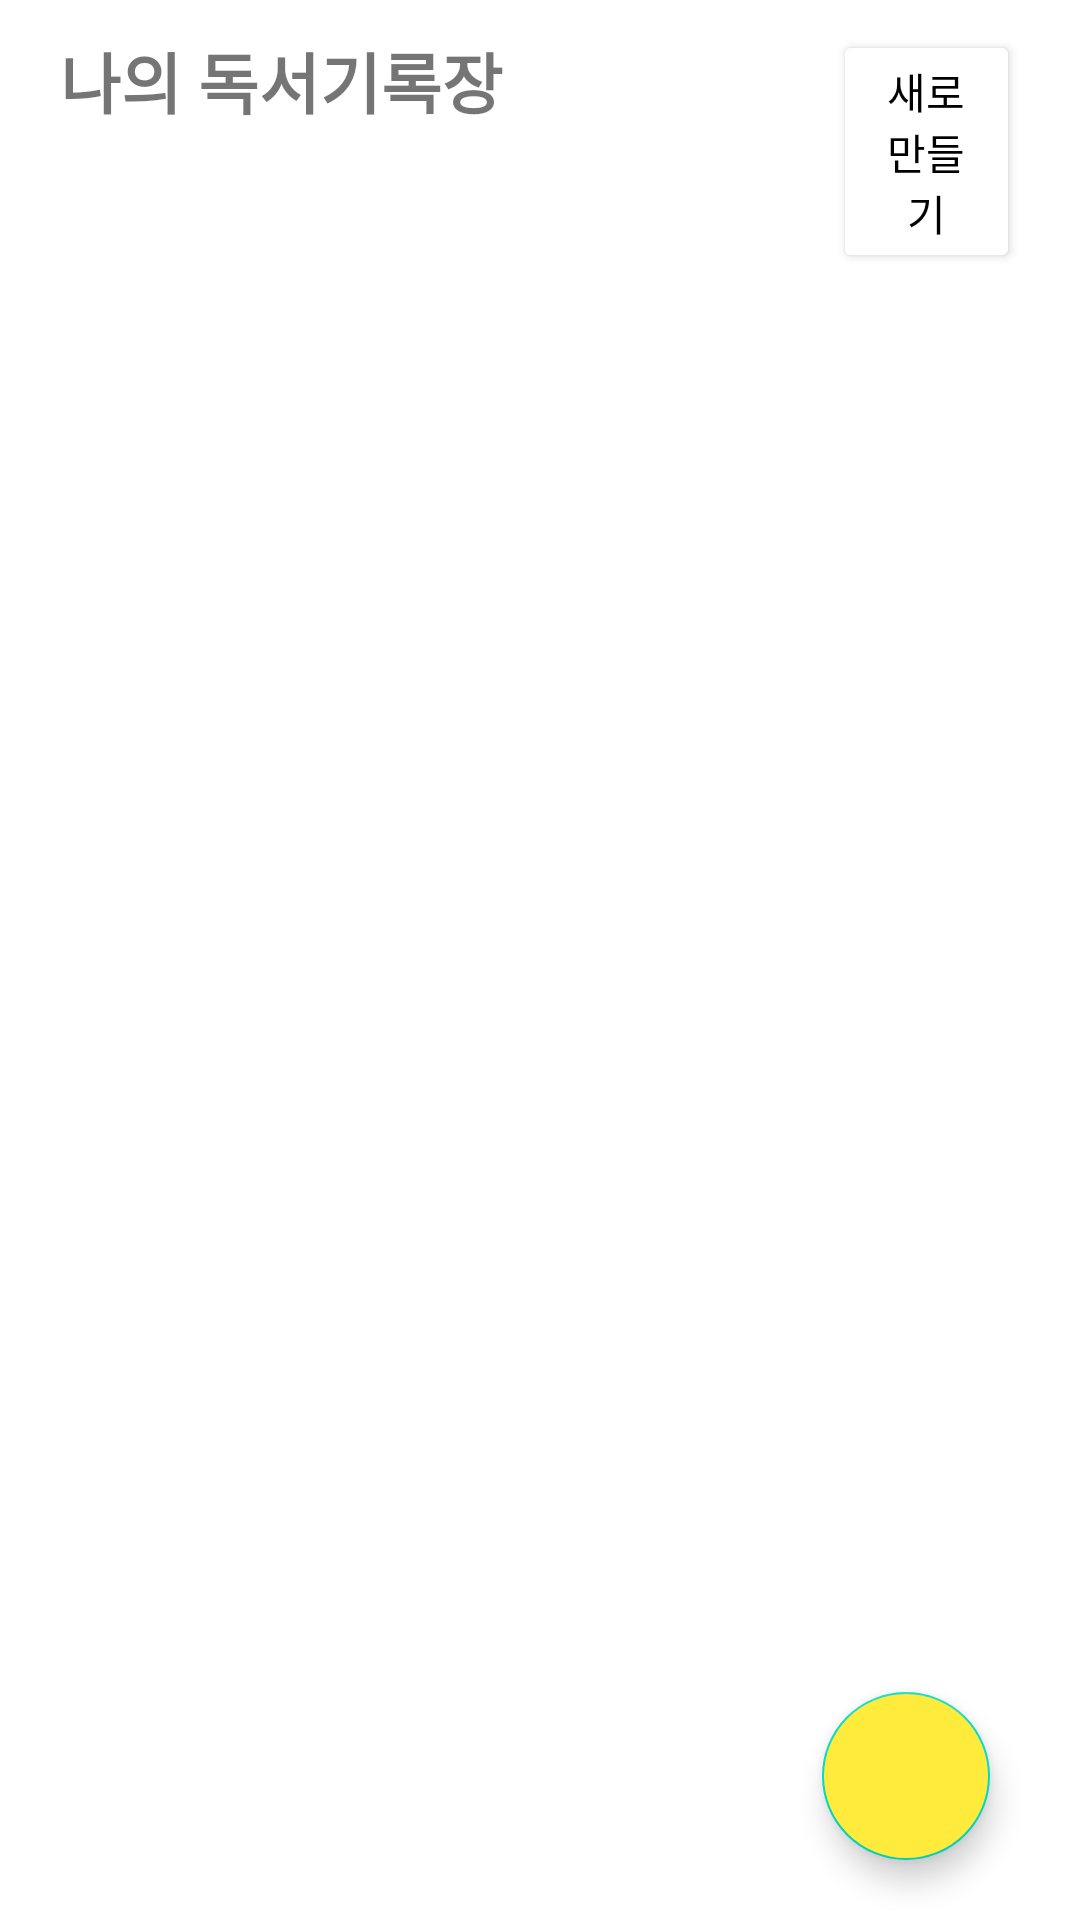

Here is an Android app screen rendered from its layout file. Give the layout XML and the strings, colors and styles it references.
<!-- AndroidManifest.xml: application theme Theme.Android_Dok2_TeamProject -->
<!-- res/layout/activity_book_record.xml -->
<?xml version="1.0" encoding="utf-8"?>
<LinearLayout xmlns:android="http://schemas.android.com/apk/res/android"
    xmlns:app="http://schemas.android.com/apk/res-auto"
    xmlns:tools="http://schemas.android.com/tools"
    android:layout_width="match_parent"
    android:layout_height="match_parent"
    android:orientation="vertical"
    tools:context=".MainActivity">

  <LinearLayout
      android:layout_width="match_parent"
      android:layout_height="wrap_content">

    <TextView
        android:layout_marginLeft="20dp"
        android:layout_marginTop="10dp"
        android:layout_width="wrap_content"
        android:layout_height="wrap_content"
        android:text="나의 독서기록장"
        android:textStyle="bold"
        android:textSize="22sp" />

    <Button
        android:backgroundTint="@color/white"
        android:layout_marginTop="10dp"
        android:layout_marginLeft="110dp"
        android:layout_marginRight="20dp"
        android:layout_width="wrap_content"
        android:layout_height="wrap_content"
        android:text="새로 만들기"
        android:textColor="@color/black"/>
  </LinearLayout>

  <LinearLayout
      android:layout_width="match_parent"
      android:layout_height="wrap_content">

    <ListView
        android:id="@+id/list"
        android:layout_width="match_parent"
        android:layout_height="match_parent"
        android:background="#ffffff"></ListView>
  </LinearLayout>

  <RelativeLayout
      android:layout_width="match_parent"
      android:layout_height="match_parent">

    <com.google.android.material.floatingactionbutton.FloatingActionButton
        android:id="@+id/btnwrite"
        android:layout_width="wrap_content"
        android:layout_height="wrap_content"
        android:clickable="true"
        android:backgroundTint="#FFEB3B"
        android:layout_alignParentBottom="true"
        android:layout_alignParentRight="true"
        android:layout_marginBottom="20sp"
        android:layout_marginRight="30sp"/>
  </RelativeLayout>
</LinearLayout>
<!-- resources referenced by this layout -->
<resources>
  <style name="Theme.Android_Dok2_TeamProject" parent="Theme.MaterialComponents.DayNight.DarkActionBar">
          <item name="windowNoTitle">true</item> 
          
          <item name="colorPrimary">@color/purple_500</item>
          <item name="colorPrimaryVariant">@color/purple_700</item>
          <item name="colorOnPrimary">@color/white</item>
          
          <item name="colorSecondary">@color/teal_200</item>
          <item name="colorSecondaryVariant">@color/teal_700</item>
          <item name="colorOnSecondary">@color/black</item>
          
          <item name="android:statusBarColor" tools:targetApi="l">?attr/colorPrimaryVariant</item>
          
      </style>
  <!-- not gathered from this repository: default colours our renderer supplied (Android Studio template values) -->
  <color name="purple_500">#FF6200EE</color>
  <color name="purple_700">#FF3700B3</color>
  <color name="teal_200">#FF03DAC5</color>
  <color name="teal_700">#FF018786</color>
  <color name="black">#FF000000</color>
  <color name="white">#FFFFFFFF</color>
</resources>
